Run: headless pygame with SDL's dummy video driver; simulated clock (each Clock.tick advances the game by its frame time, no real sleeping); random seed 0; keys injected as events and as key.get_pressed() state; no mouse input.
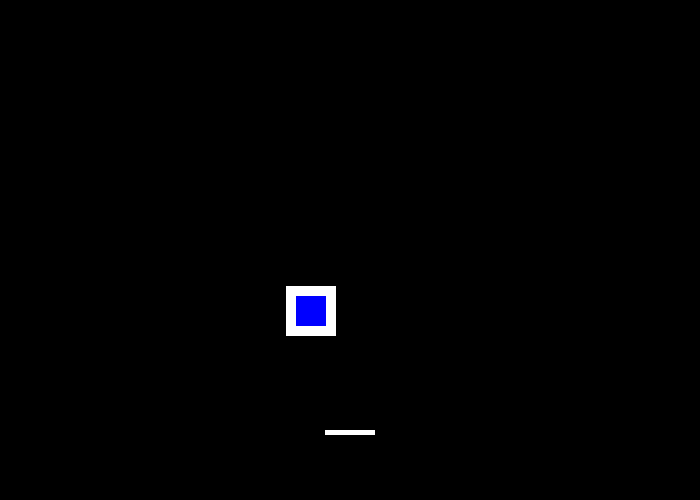
Frame 1 of 4 · flips 1–60 · no input
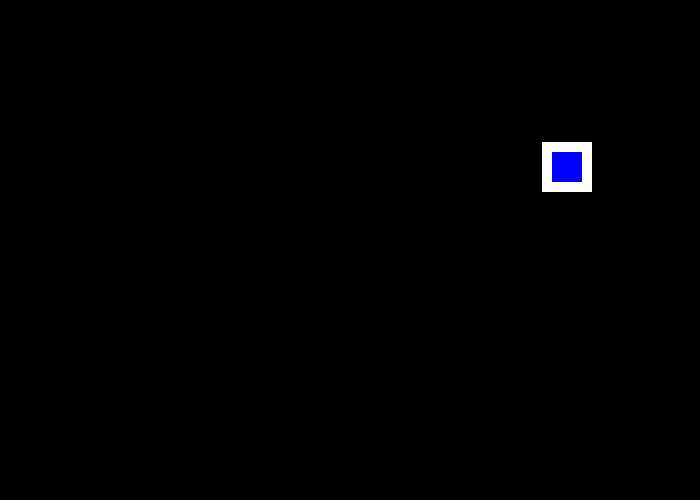
Frame 2 of 4 · flips 61–180 · tapped SPACE, RETURN · held RIGHT (→), D
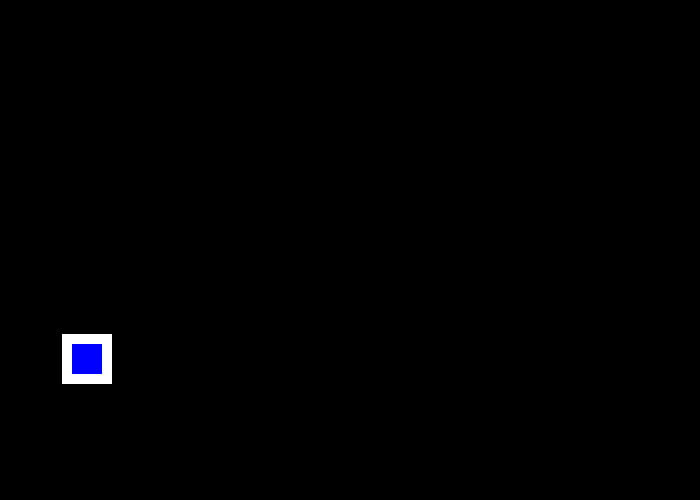
Frame 3 of 4 · flips 181–300 · held DOWN (↓), S
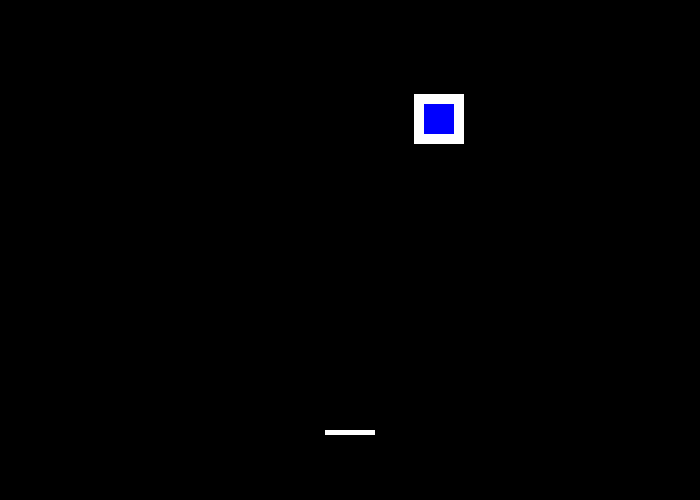
Frame 4 of 4 · flips 301–420 · held LEFT (←), A, UP (↑), W

The pygame program that drew these frames:

""" **************************************
                                         *
           Pomppiva neliö                *
                                         *
************************************** """ 

import pygame

# Määritellään värit
musta = (   0,   0,   0)
valkoinen = ( 255, 255, 255)
sininen = (   0,   0,   255)

# Pygamen initialisointi
pygame.init()
 
# Asetetaan ikkunan korkeus ja leveys
ikkunan_koko = [700, 500]
ikkuna = pygame.display.set_mode(ikkunan_koko)

pygame.display.set_caption("Pomppiva neliö")

# Haetaan kello näytön päivitystä varten
kello = pygame.time.Clock()

# Neliön alkupiste
nelio_x = 50
nelio_y = 50

# Mailan alkupaikka
maila_x = (700 - 50)/2
maila_y = 500 - 70
maila_muutos_x = 0

# Neliön liikkeen nopeus(=muutos) x ja y suunnassa
nelio_muutos_x = 4
nelio_muutos_y = 4

# Asetetaan valmis-lippu epätodeksi.
# Pääohjelman silmukka pyörii niin kauan kuin valmis-lippu on False(=epätosi)
valmis = False

# -------- Pääohjelman silmukka -----------
while valmis == False:    
    for event in pygame.event.get(): # Haetaan tapahtumat, jos niitä on
        if event.type == pygame.QUIT: # Käyttäjä klikkasi Close-komentoa
            valmis = True # Asetetaan valmis-lippu todeksi -> ohjelma loppuu

        # Onko käyttäjä painanut näppäintä        
        elif event.type == pygame.KEYDOWN:
            # Oliko nuolinäppäin vasemmalle
            if event.key == pygame.K_LEFT:
                maila_muutos_x = -4
            # Oliko nuolinäppäin oikealle
            elif event.key == pygame.K_RIGHT:
                maila_muutos_x = 4
        # Onko käyttäjä vapauttanut näppäimen        
        elif event.type == pygame.KEYUP:
            # Oliko nuolinäppäin vasemmalle
            if event.key == pygame.K_LEFT:
                maila_muutos_x = 0
            # Oliko nuolinäppäin oikealle
            elif event.key == pygame.K_RIGHT:
                maila_muutos_x = 0 

    # Mailan paikka
    maila_x += maila_muutos_x

    # Aseteaan taustaväri (black)
    ikkuna.fill(musta)

    # Piirretään maila
    pygame.draw.rect(ikkuna, valkoinen, [maila_x, maila_y, 50, 5])

    # Piirretään neliö (iso valkoinen ja sisälle pienempi sininen)
    pygame.draw.rect(ikkuna, valkoinen, [nelio_x, nelio_y, 50, 50])
    pygame.draw.rect(ikkuna, sininen, [nelio_x + 10, nelio_y + 10, 30, 30])
 
    # Siirretään paikkakoordinaatteja
    nelio_x += nelio_muutos_x
    nelio_y += nelio_muutos_y

    # Tarkistetaan ollaanko osumassa reunaan
    # Jos osutaan, vaihdetaan suuntaa päinvastaiseksi kertomalla -1:llä
    if nelio_y > 450 or nelio_y < 0:
        nelio_muutos_y = nelio_muutos_y * -1

    if nelio_x > 650 or nelio_x < 0:
        nelio_muutos_x = nelio_muutos_x * -1
        
    # Rajoitetaan päivitys 25 frameen sekunnissa
    kello.tick(25)

    # Päivitetään näyttö
    pygame.display.flip()
# ------------- Pääohjelman silmukka loppuu tähän  ----------    

# Lopetetaan ohjelma.
pygame.quit()
